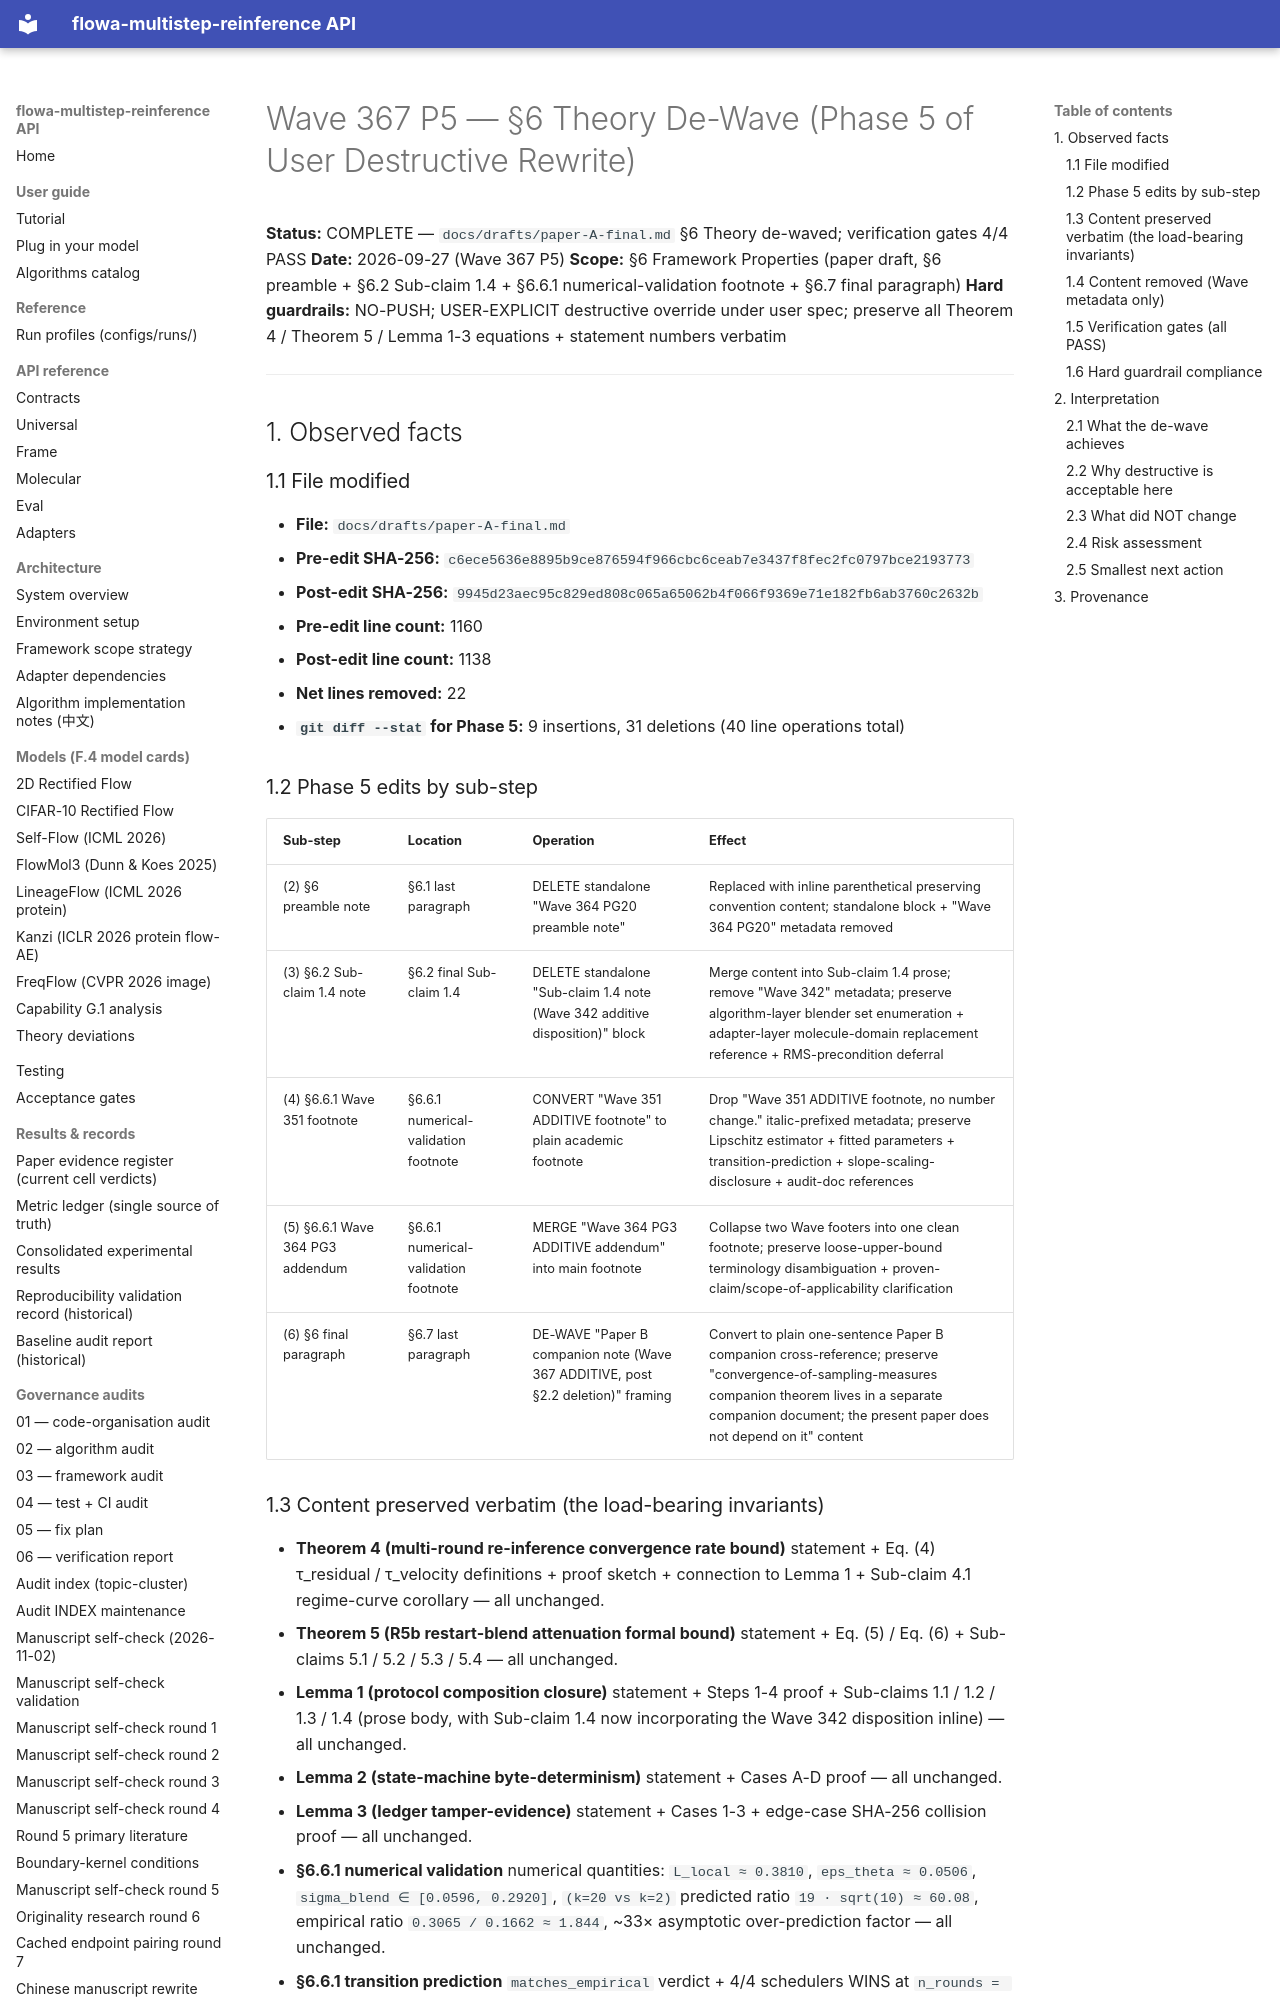

repository: silverenternal/flowa-multistep-reinference · page: ARCHIVE/audit-orphans/wave367-p5-theory-de-wave/index.html · generator: mkdocs

# Wave 367 P5 — §6 Theory De-Wave (Phase 5 of User Destructive Rewrite)

**Status:** COMPLETE — `docs/drafts/paper-A-final.md` §6 Theory de-waved; verification gates 4/4 PASS
**Date:** 2026-09-27 (Wave 367 P5)
**Scope:** §6 Framework Properties (paper draft, §6 preamble + §6.2 Sub-claim 1.4 + §6.6.1 numerical-validation footnote + §6.7 final paragraph)
**Hard guardrails:** NO-PUSH; USER-EXPLICIT destructive override under user spec; preserve all Theorem 4 / Theorem 5 / Lemma 1-3 equations + statement numbers verbatim

---

## 1. Observed facts

### 1.1 File modified

- **File:** `docs/drafts/paper-A-final.md`
- **Pre-edit SHA-256:** `c6ece5636e8895b9ce876594f966cbc6ceab7e3437f8fec2fc0797bce2193773`
- **Post-edit SHA-256:** `9945d23aec95c829ed808c065a65062b4f066f9369e71e182fb6ab3760c2632b`
- **Pre-edit line count:** 1160
- **Post-edit line count:** 1138
- **Net lines removed:** 22
- **`git diff --stat` for Phase 5:** 9 insertions, 31 deletions (40 line operations total)

### 1.2 Phase 5 edits by sub-step

| Sub-step | Location | Operation | Effect |
|---|---|---|---|
| (2) §6 preamble note | §6.1 last paragraph | DELETE standalone "Wave 364 PG20 preamble note" | Replaced with inline parenthetical preserving convention content; standalone block + "Wave 364 PG20" metadata removed |
| (3) §6.2 Sub-claim 1.4 note | §6.2 final Sub-claim 1.4 | DELETE standalone "Sub-claim 1.4 note (Wave 342 additive disposition)" block | Merge content into Sub-claim 1.4 prose; remove "Wave 342" metadata; preserve algorithm-layer blender set enumeration + adapter-layer molecule-domain replacement reference + RMS-precondition deferral |
| (4) §6.6.1 Wave 351 footnote | §6.6.1 numerical-validation footnote | CONVERT "Wave 351 ADDITIVE footnote" to plain academic footnote | Drop "Wave 351 ADDITIVE footnote, no number change." italic-prefixed metadata; preserve Lipschitz estimator + fitted parameters + transition-prediction + slope-scaling-disclosure + audit-doc references |
| (5) §6.6.1 Wave 364 PG3 addendum | §6.6.1 numerical-validation footnote | MERGE "Wave 364 PG3 ADDITIVE addendum" into main footnote | Collapse two Wave footers into one clean footnote; preserve loose-upper-bound terminology disambiguation + proven-claim/scope-of-applicability clarification |
| (6) §6 final paragraph | §6.7 last paragraph | DE-WAVE "Paper B companion note (Wave 367 ADDITIVE, post §2.2 deletion)" framing | Convert to plain one-sentence Paper B companion cross-reference; preserve "convergence-of-sampling-measures companion theorem lives in a separate companion document; the present paper does not depend on it" content |
